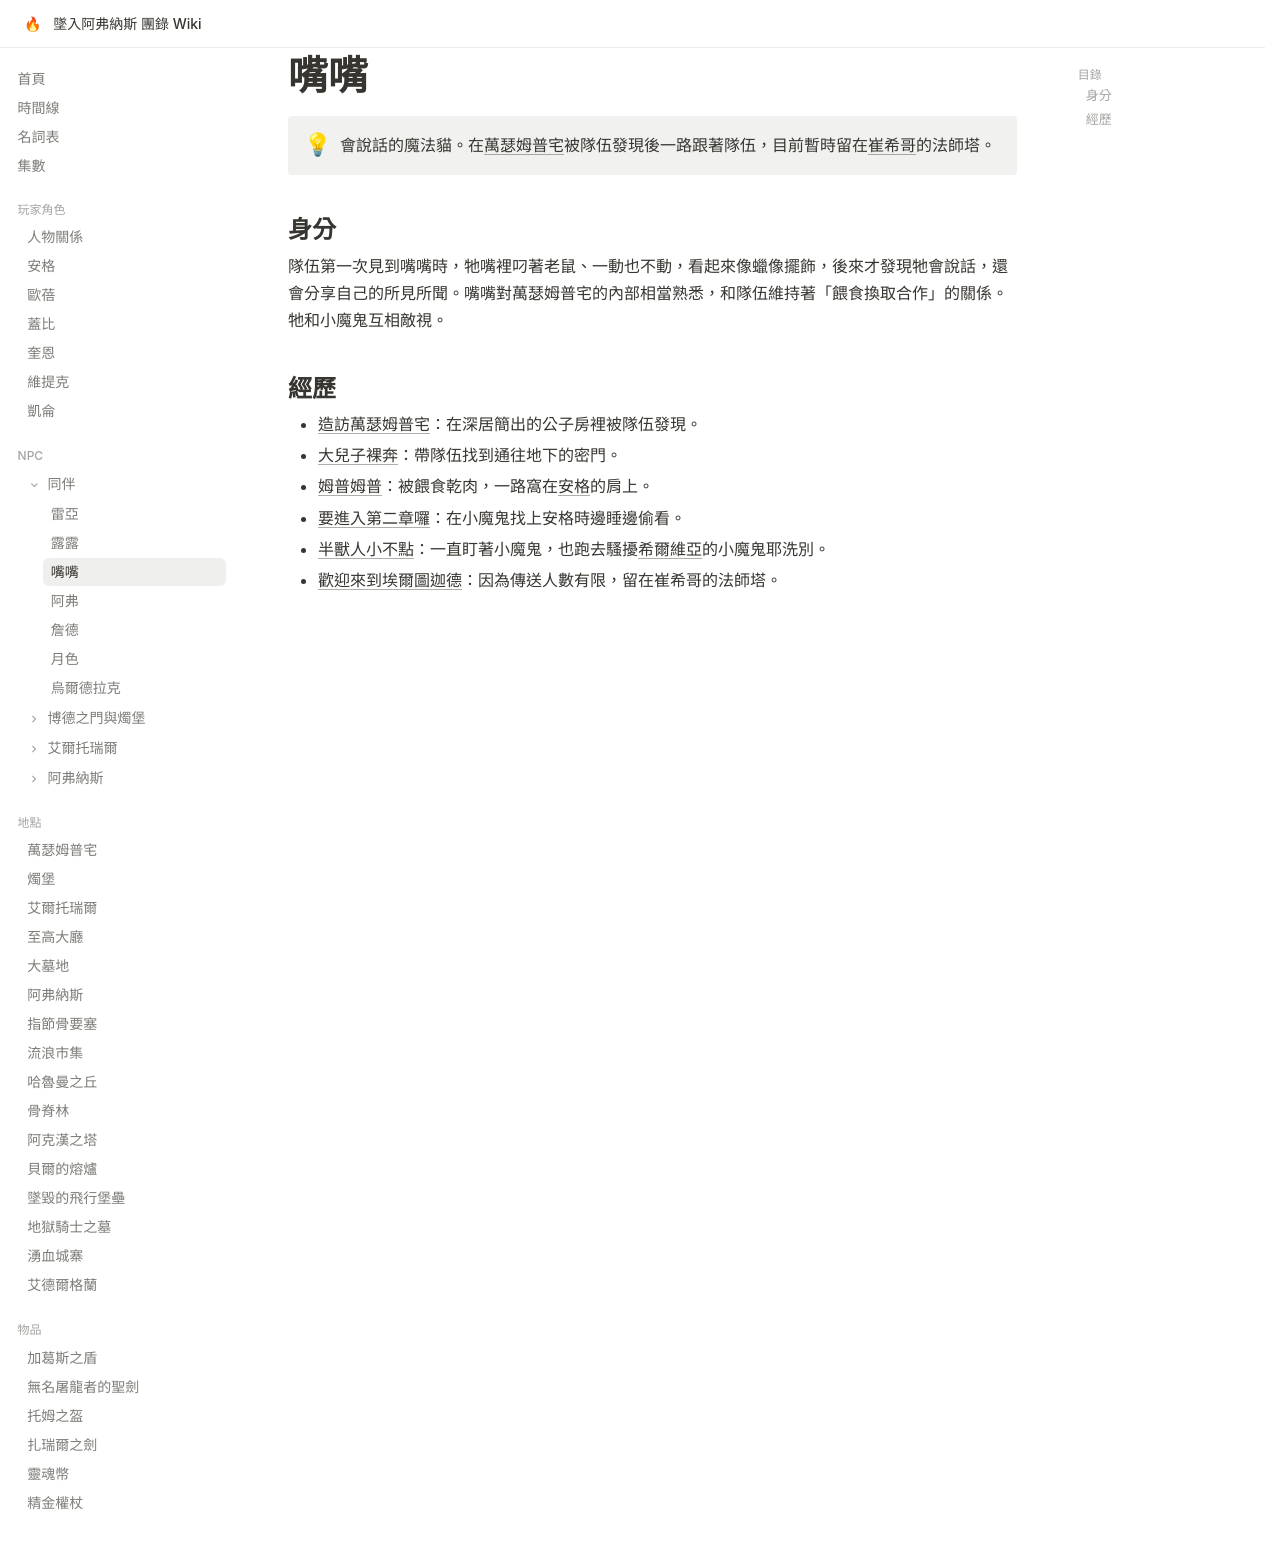

repository: EdithHSU/trpgwiki-dnd-avernus · page: npcs/嘴嘴/index.html · generator: mkdocs

---
title: 嘴嘴
emoji: 🐈
---

# 嘴嘴

!!! info ""
    會說話的魔法貓。在[萬瑟姆普宅](../places/萬瑟姆普宅.md)被隊伍發現後一路跟著隊伍，目前暫時留在[崔希哥](崔希哥.md)的法師塔。

## 身分

隊伍第一次見到嘴嘴時，牠嘴裡叼著老鼠、一動也不動，看起來像蠟像擺飾，後來才發現牠會說話，還會分享自己的所見所聞。嘴嘴對萬瑟姆普宅的內部相當熟悉，和隊伍維持著「餵食換取合作」的關係。牠和小魔鬼互相敵視。

## 經歷

- [造訪萬瑟姆普宅](../episodes/2025-04-12.md)：在深居簡出的公子房裡被隊伍發現。
- [大兒子裸奔](../episodes/2025-04-26.md)：帶隊伍找到通往地下的密門。
- [姆普姆普](../episodes/2025-05-17.md)：被餵食乾肉，一路窩在[安格](../characters/安格.md)的肩上。
- [要進入第二章囉](../episodes/2025-06-14.md)：在小魔鬼找上安格時邊睡邊偷看。
- [半獸人小不點](../episodes/2025-06-28.md)：一直盯著小魔鬼，也跑去騷擾[希爾維亞](希爾維亞.md)的小魔鬼耶洗別。
- [歡迎來到埃爾圖迦德](../episodes/2025-07-12.md)：因為傳送人數有限，留在崔希哥的法師塔。
